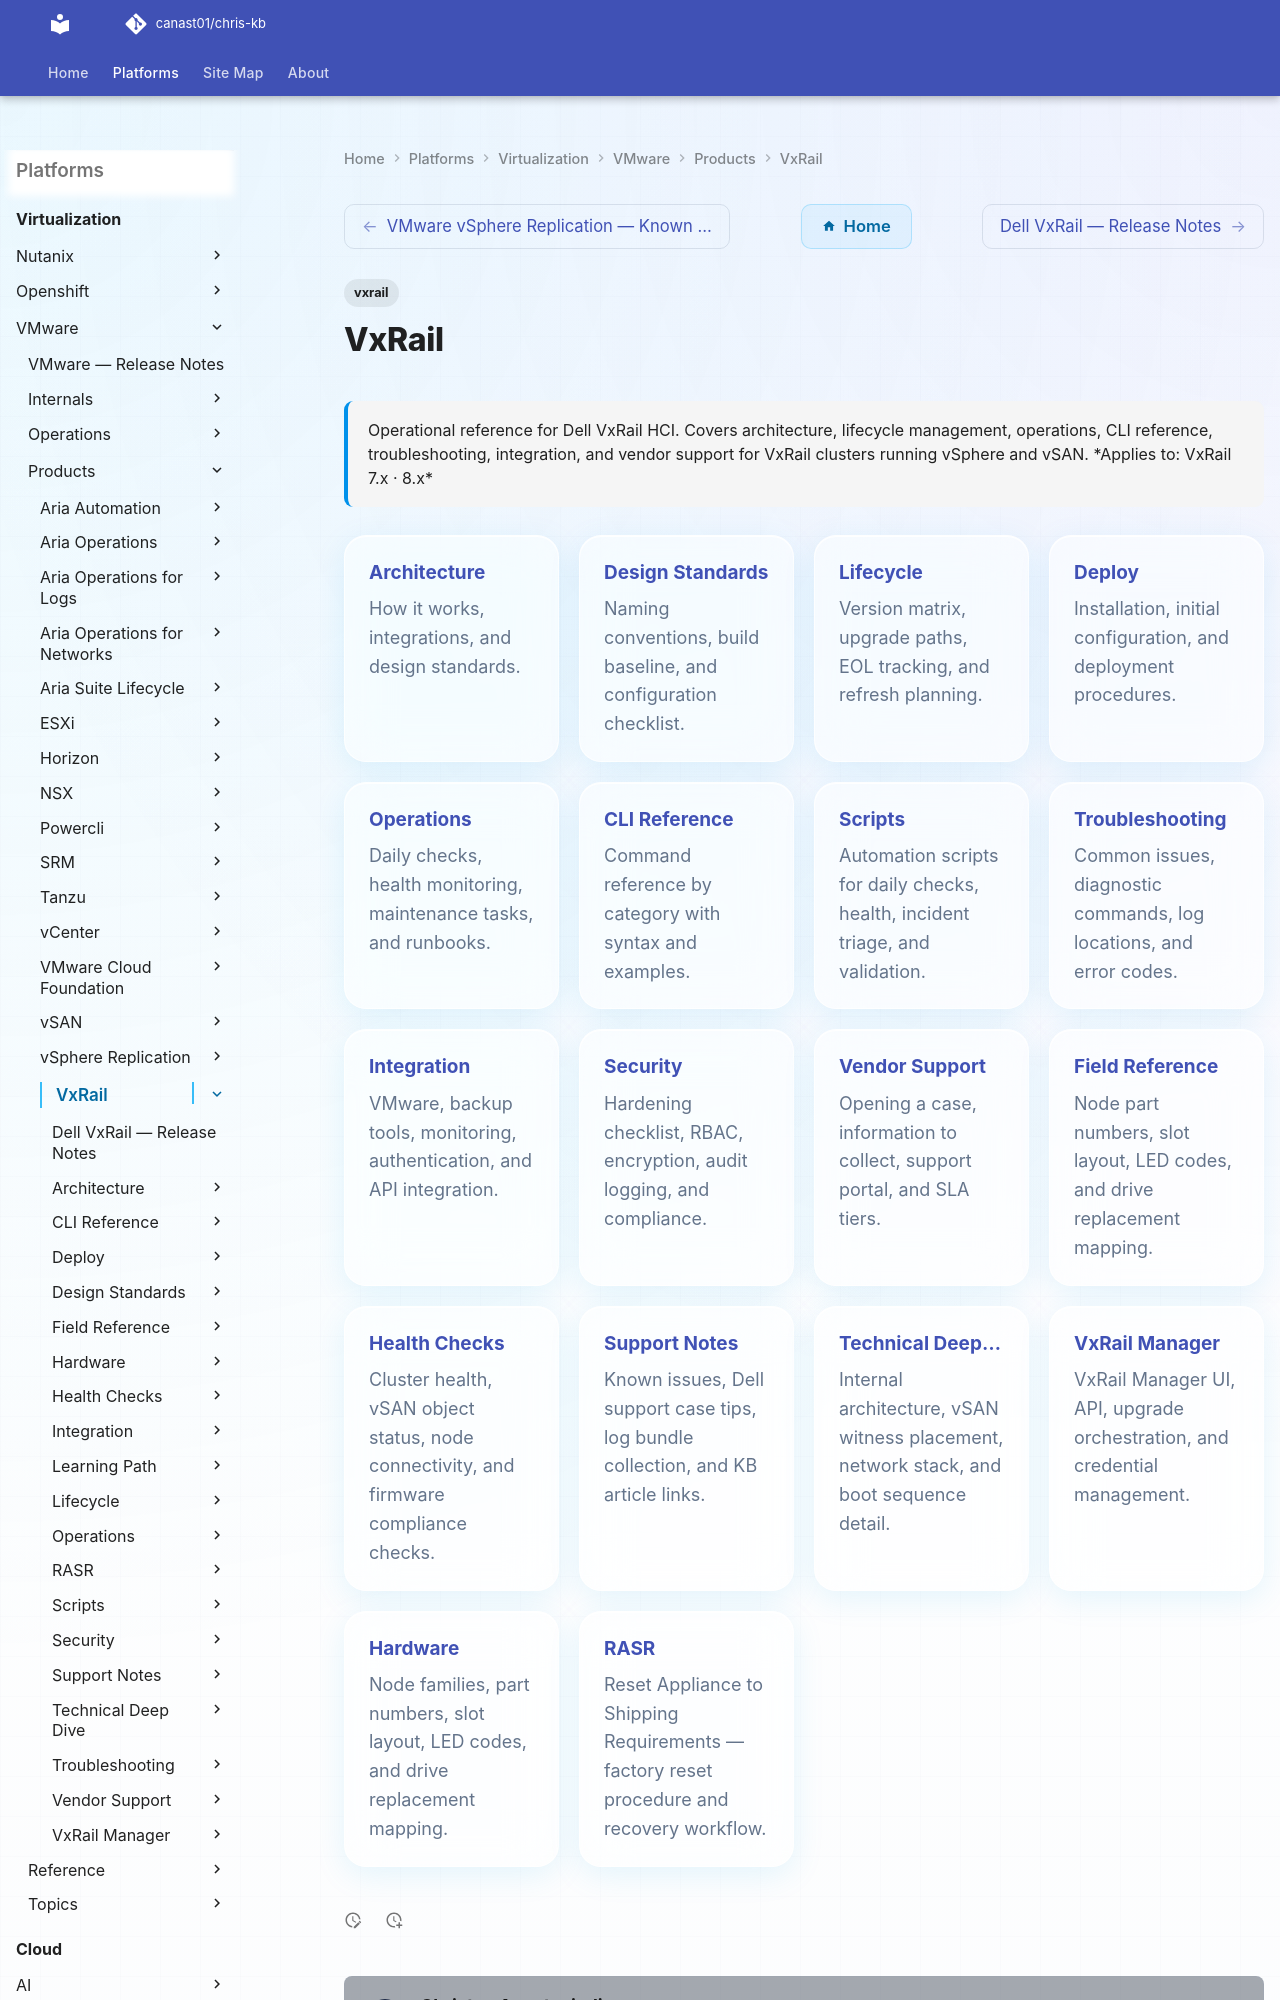

repository: canast01/chris-kb · page: virtualization/vmware/products/vxrail/index.html · generator: mkdocs

---
title: VxRail
tags:
  - vxrail
description: "Operational reference for Dell VxRail HCI. Covers architecture, lifecycle management, operations, CLI reference, troubleshooting, integration, and vendor..."
---
